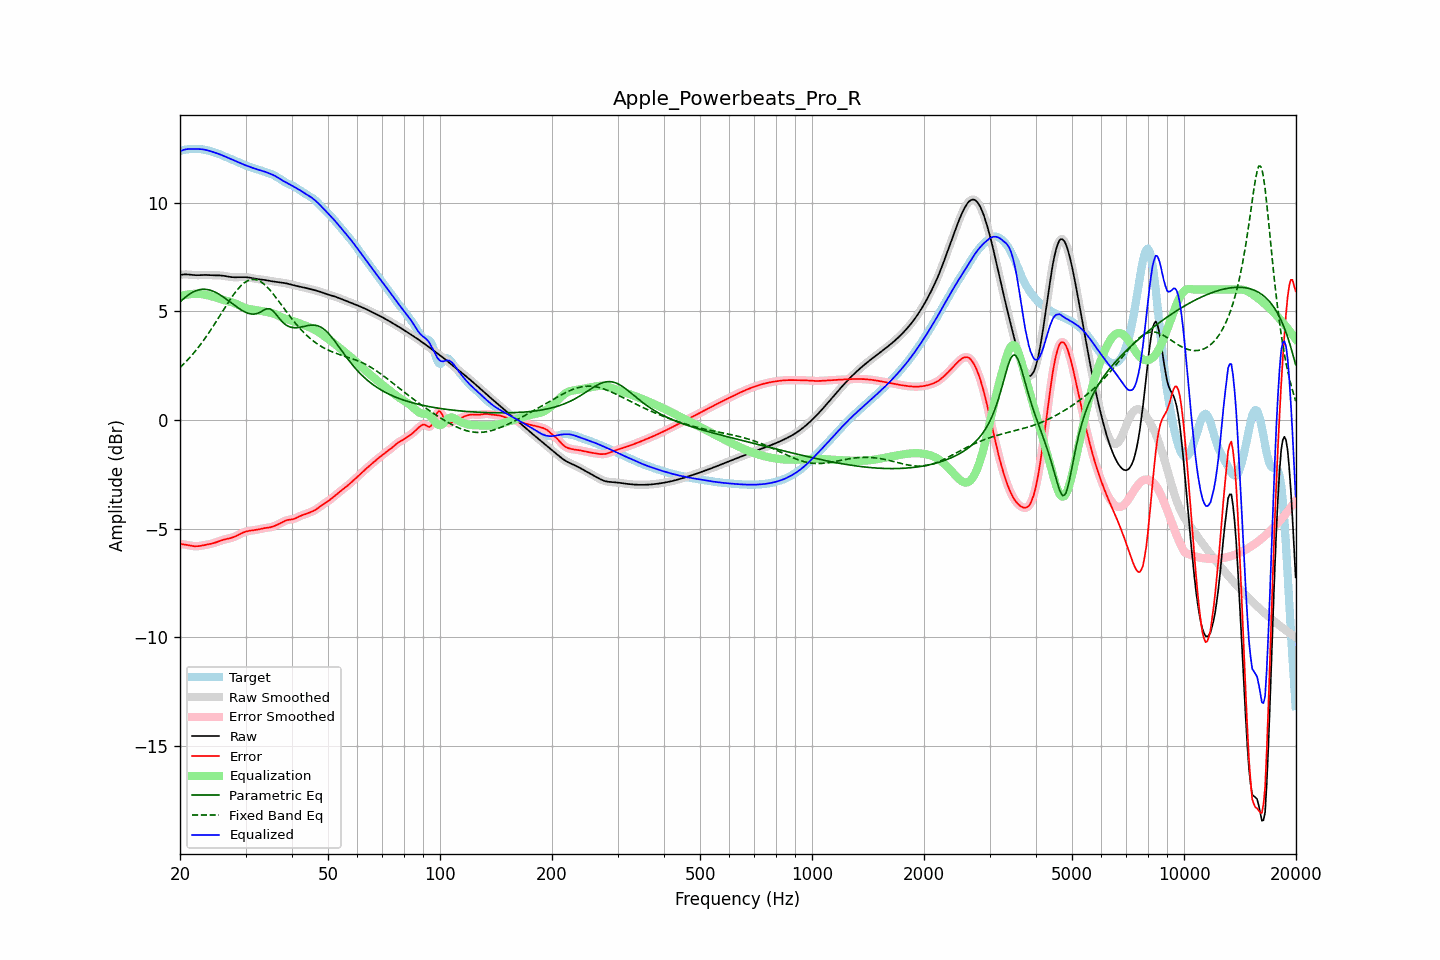

The data file committed next to this chart (first rows):
frequency, raw, error, smoothed, error_smoothed, equalization, parametric_eq, fixed_band_eq, equalized_raw, equalized_smoothed, target
20.00, 6.67, -5.71, 6.67, -5.71, 5.69, 5.43, 2.41, 12.36, 12.36, 12.38
20.20, 6.68, -5.72, 6.68, -5.72, 5.71, 5.50, 2.48, 12.40, 12.40, 12.40
20.40, 6.69, -5.73, 6.69, -5.73, 5.73, 5.56, 2.55, 12.42, 12.42, 12.42
20.61, 6.70, -5.74, 6.70, -5.74, 5.75, 5.63, 2.63, 12.45, 12.44, 12.44
20.81, 6.70, -5.75, 6.70, -5.75, 5.76, 5.69, 2.70, 12.46, 12.46, 12.45
21.02, 6.69, -5.77, 6.69, -5.77, 5.77, 5.74, 2.78, 12.47, 12.47, 12.46
21.23, 6.69, -5.78, 6.69, -5.78, 5.78, 5.79, 2.86, 12.47, 12.47, 12.47
21.44, 6.68, -5.79, 6.68, -5.79, 5.79, 5.84, 2.95, 12.47, 12.47, 12.47
21.66, 6.67, -5.81, 6.67, -5.81, 5.80, 5.88, 3.03, 12.47, 12.47, 12.48
21.87, 6.66, -5.81, 6.67, -5.81, 5.81, 5.92, 3.12, 12.47, 12.47, 12.48
22.09, 6.66, -5.82, 6.66, -5.82, 5.81, 5.95, 3.21, 12.47, 12.47, 12.48
22.31, 6.66, -5.81, 6.66, -5.81, 5.81, 5.97, 3.30, 12.47, 12.47, 12.47
22.54, 6.66, -5.81, 6.66, -5.80, 5.80, 5.99, 3.40, 12.47, 12.47, 12.47
22.76, 6.67, -5.79, 6.67, -5.79, 5.79, 6.00, 3.50, 12.46, 12.46, 12.46
22.99, 6.67, -5.78, 6.67, -5.78, 5.78, 6.01, 3.59, 12.45, 12.45, 12.45
23.22, 6.67, -5.77, 6.67, -5.77, 5.77, 6.01, 3.70, 12.44, 12.44, 12.44
23.45, 6.67, -5.75, 6.67, -5.75, 5.76, 6.01, 3.80, 12.43, 12.43, 12.43
23.69, 6.67, -5.74, 6.67, -5.74, 5.74, 6.00, 3.91, 12.41, 12.41, 12.41
23.92, 6.67, -5.72, 6.67, -5.72, 5.72, 5.99, 4.02, 12.39, 12.39, 12.39
24.16, 6.66, -5.71, 6.66, -5.71, 5.71, 5.96, 4.13, 12.37, 12.37, 12.37
24.40, 6.66, -5.69, 6.66, -5.69, 5.69, 5.94, 4.24, 12.35, 12.35, 12.35
24.65, 6.66, -5.67, 6.66, -5.67, 5.66, 5.91, 4.35, 12.32, 12.32, 12.32
24.89, 6.65, -5.64, 6.66, -5.64, 5.64, 5.88, 4.47, 12.30, 12.30, 12.30
25.14, 6.65, -5.62, 6.65, -5.62, 5.62, 5.84, 4.59, 12.27, 12.27, 12.27
25.39, 6.65, -5.59, 6.65, -5.59, 5.59, 5.80, 4.70, 12.25, 12.25, 12.25
25.65, 6.65, -5.57, 6.65, -5.57, 5.57, 5.75, 4.82, 12.22, 12.22, 12.22
25.91, 6.64, -5.54, 6.64, -5.54, 5.55, 5.71, 4.94, 12.19, 12.19, 12.18
26.16, 6.63, -5.52, 6.63, -5.52, 5.52, 5.65, 5.06, 12.16, 12.16, 12.15
26.43, 6.62, -5.50, 6.62, -5.50, 5.50, 5.60, 5.18, 12.13, 12.13, 12.12
26.69, 6.61, -5.48, 6.61, -5.48, 5.48, 5.55, 5.29, 12.09, 12.09, 12.09
26.96, 6.59, -5.46, 6.59, -5.46, 5.46, 5.49, 5.41, 12.06, 12.06, 12.06
27.23, 6.58, -5.45, 6.58, -5.45, 5.44, 5.44, 5.52, 12.03, 12.03, 12.03
27.50, 6.57, -5.43, 6.57, -5.43, 5.42, 5.38, 5.63, 12.00, 12.00, 12.00
27.77, 6.57, -5.40, 6.57, -5.40, 5.40, 5.33, 5.73, 11.96, 11.97, 11.97
28.05, 6.57, -5.38, 6.57, -5.38, 5.37, 5.27, 5.84, 11.93, 11.93, 11.94
28.33, 6.57, -5.34, 6.57, -5.34, 5.34, 5.22, 5.93, 11.90, 11.90, 11.91
28.62, 6.57, -5.31, 6.57, -5.31, 5.30, 5.16, 6.02, 11.87, 11.87, 11.87
28.90, 6.57, -5.27, 6.57, -5.27, 5.27, 5.12, 6.11, 11.84, 11.84, 11.84
29.19, 6.57, -5.23, 6.57, -5.23, 5.23, 5.07, 6.18, 11.81, 11.81, 11.80
29.48, 6.57, -5.19, 6.57, -5.19, 5.20, 5.02, 6.25, 11.77, 11.77, 11.77
29.78, 6.57, -5.17, 6.57, -5.16, 5.17, 4.98, 6.31, 11.74, 11.74, 11.74
30.08, 6.57, -5.14, 6.57, -5.14, 5.15, 4.95, 6.36, 11.72, 11.72, 11.71
30.38, 6.56, -5.12, 6.56, -5.12, 5.12, 4.92, 6.41, 11.69, 11.69, 11.68
30.68, 6.55, -5.11, 6.55, -5.11, 5.11, 4.90, 6.43, 11.66, 11.66, 11.66
30.99, 6.54, -5.09, 6.54, -5.09, 5.09, 4.88, 6.46, 11.63, 11.63, 11.63
31.30, 6.52, -5.08, 6.52, -5.08, 5.08, 4.87, 6.47, 11.61, 11.61, 11.61
31.61, 6.51, -5.07, 6.51, -5.07, 5.07, 4.87, 6.47, 11.58, 11.58, 11.58
31.93, 6.50, -5.06, 6.50, -5.06, 5.06, 4.88, 6.46, 11.56, 11.56, 11.56
32.24, 6.49, -5.05, 6.49, -5.05, 5.05, 4.90, 6.44, 11.53, 11.53, 11.54
32.57, 6.48, -5.04, 6.48, -5.04, 5.03, 4.93, 6.41, 11.51, 11.51, 11.52
32.89, 6.47, -5.02, 6.47, -5.02, 5.02, 4.96, 6.37, 11.49, 11.49, 11.49
33.22, 6.46, -5.01, 6.46, -5.01, 5.01, 5.01, 6.32, 11.47, 11.47, 11.47
33.55, 6.45, -4.99, 6.45, -4.99, 5.00, 5.05, 6.27, 11.45, 11.45, 11.44
33.89, 6.44, -4.98, 6.44, -4.98, 4.98, 5.08, 6.20, 11.42, 11.42, 11.41
34.23, 6.42, -4.96, 6.42, -4.97, 4.97, 5.11, 6.13, 11.39, 11.39, 11.39
34.57, 6.41, -4.96, 6.41, -4.96, 4.95, 5.12, 6.05, 11.36, 11.36, 11.36
34.92, 6.39, -4.94, 6.40, -4.94, 4.94, 5.11, 5.97, 11.33, 11.33, 11.34
35.27, 6.38, -4.93, 6.38, -4.93, 4.92, 5.06, 5.88, 11.30, 11.30, 11.31
35.62, 6.37, -4.90, 6.37, -4.90, 4.90, 5.01, 5.79, 11.27, 11.27, 11.28
35.97, 6.37, -4.87, 6.36, -4.87, 4.87, 4.92, 5.70, 11.24, 11.23, 11.24
... 635 more rows
